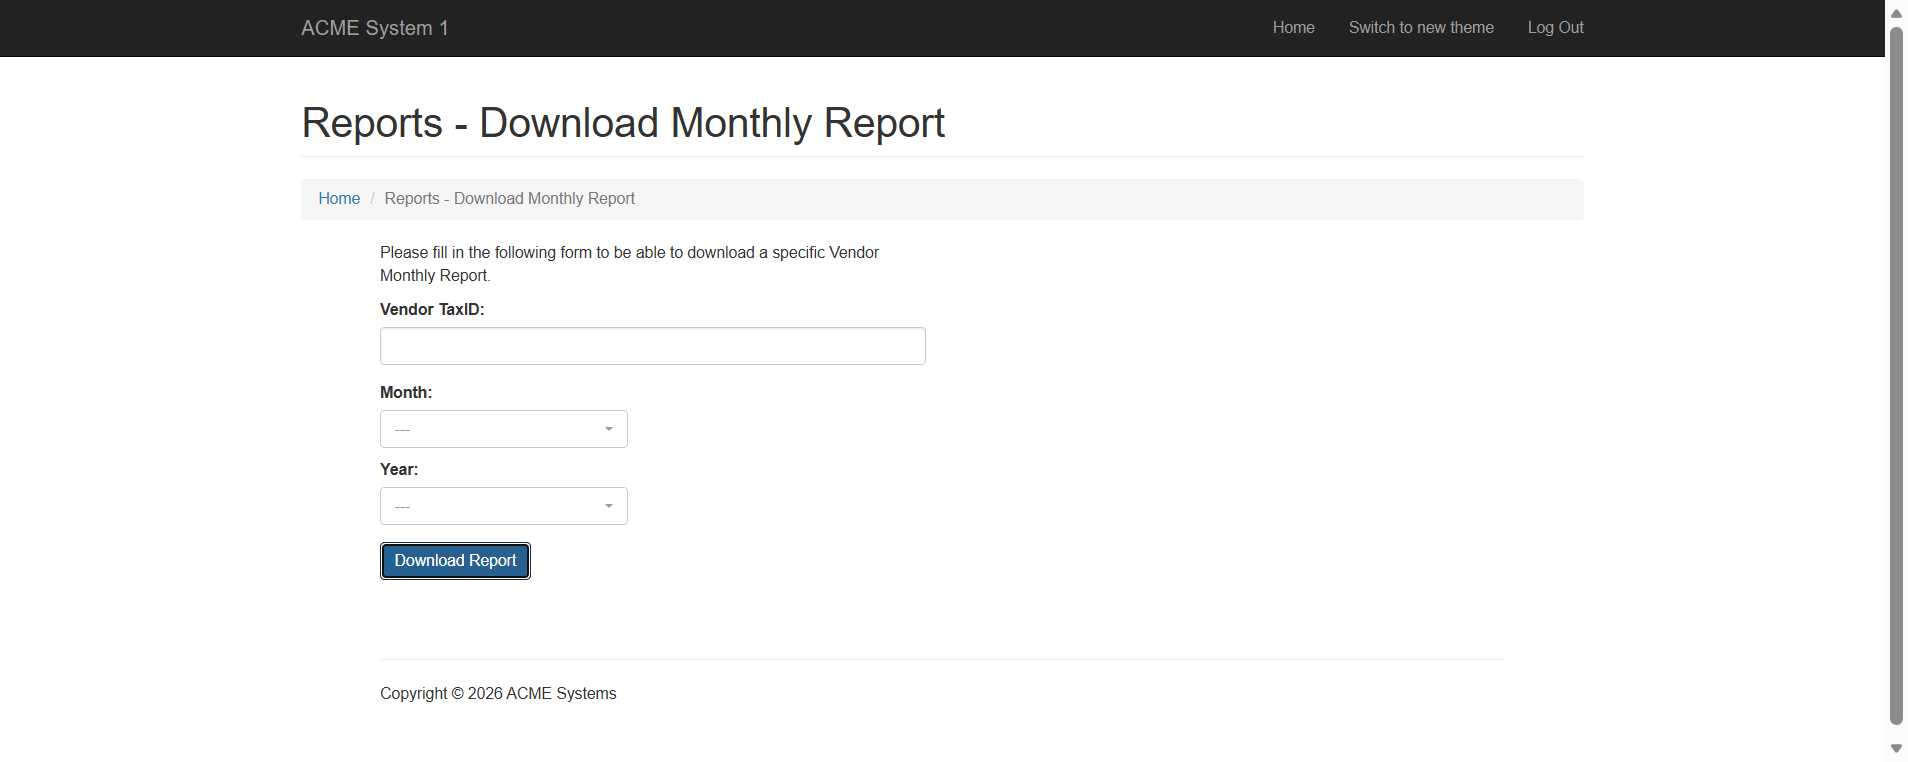
Task: REF_GYR_Performer
Workflow: REF-GYR-DownLoadMonthlyReport

Step 1: Edge ACME System 1 - Download Monthly Report in window 'ACME System 1 - Download Monthly Report' (msedge.exe)

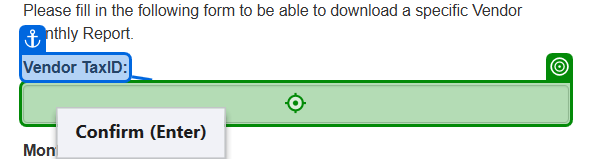
Step 2: type [in_TaxID] into the text box in window 'ACME System 1 - Download Monthly Report' (msedge.exe)

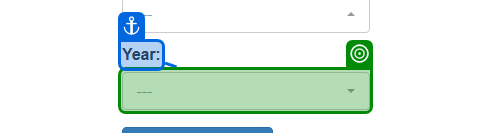
Step 3: select [in_Year] in the button '---' in window 'ACME System 1 - Download Monthly Report' (msedge.exe)

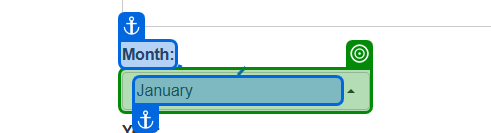
Step 4: select [month] in the button in window 'ACME System 1 - Download Monthly Report' (msedge.exe)

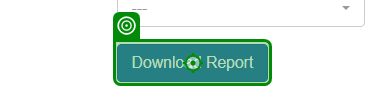
Step 5 [try]: click on the button in window 'ACME System 1 - Download Monthly Report' (msedge.exe)

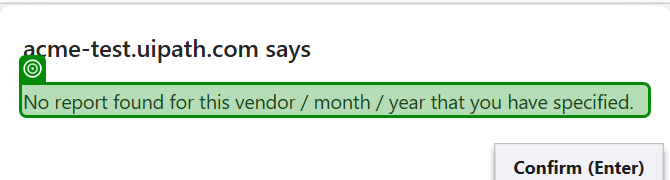
Step 6: check the text 'No report found for this vendor / month / year that you have spe*' in window 'ACME System 1 - Download Monthly Report - Person 1 - Microsoft *' (msedge.exe)

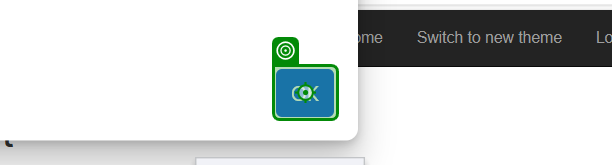
Step 7: click on the push button in window 'ACME System 1 - Download Monthly Report - Person 1 - Microsoft *' (msedge.exe)
